Run: headless pygame with SDL's dummy video driver; simulated clock (each Clock.tick advances the game by its frame time, no real sleeping); random seed 0; keys injected as events and as key.get_pressed() state; no mouse input.
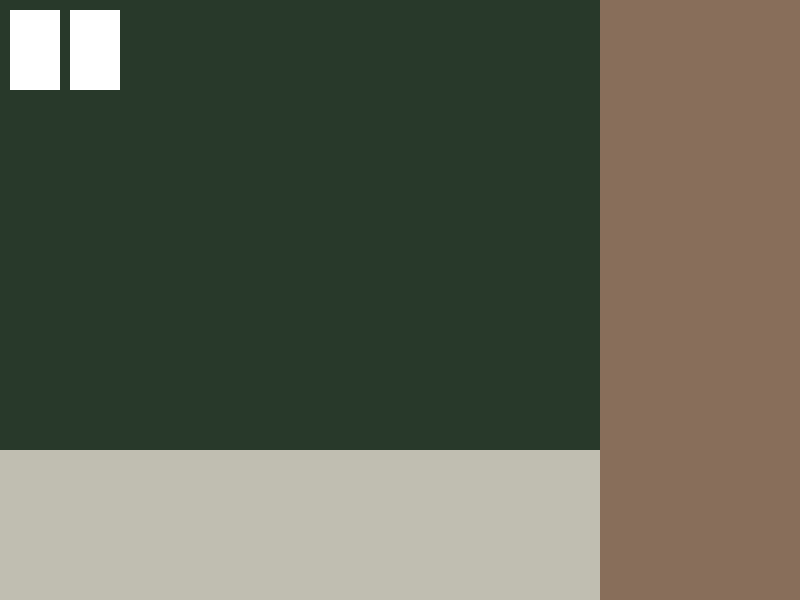
Frame 1 of 4 · flips 1–60 · no input
Frame 2 of 4 · flips 61–180 · tapped SPACE, RETURN · held RIGHT (→), D · screen unchanged from frame 1, image omitted
Frame 3 of 4 · flips 181–300 · held DOWN (↓), S · screen unchanged from frame 2, image omitted
Frame 4 of 4 · flips 301–420 · held LEFT (←), A, UP (↑), W · screen unchanged from frame 3, image omitted

The pygame program that drew these frames:

import pygame

pygame.init()

class Card:
    width = 50
    height = 80

    def __init__(self):
        self.color = (255, 255, 255)

    def draw(self, surface, x, y):
        surface.fill(self.color, pygame.Rect(x, y, Card.width, Card.height))

# Main canvas
size = width, height = (800, 600)
screen = pygame.display.set_mode(size)

# Views
table_w, table_h = (600, 450)
table = pygame.Surface((table_w, table_h))

action_w, action_h = (600, 150)
action = pygame.Surface((action_w, action_h))

sidebar_w, sidebar_h = (200, 600)
sidebar = pygame.Surface((sidebar_w, sidebar_h))

# Colours
black = (0, 0, 0)
table_bg = (40, 57, 42)
action_bg = (192, 190, 177)
sidebar_bg = (136, 110, 90)

player_cards = [Card(), Card()]

running = True
while running:
    for event in pygame.event.get():
        if event.type == pygame.QUIT:
            running = False

    # Clear display / views
    screen.fill(black)
    table.fill(table_bg)
    action.fill(action_bg)
    sidebar.fill(sidebar_bg)

    player_cards[0].draw(table, 10, 10)
    player_cards[1].draw(table, 70, 10)

    # Draw views to main canvas
    screen.blit(table, (0, 0))
    screen.blit(action, (0, 450))
    screen.blit(sidebar, (600, 0))

    # Show display
    pygame.display.flip()
